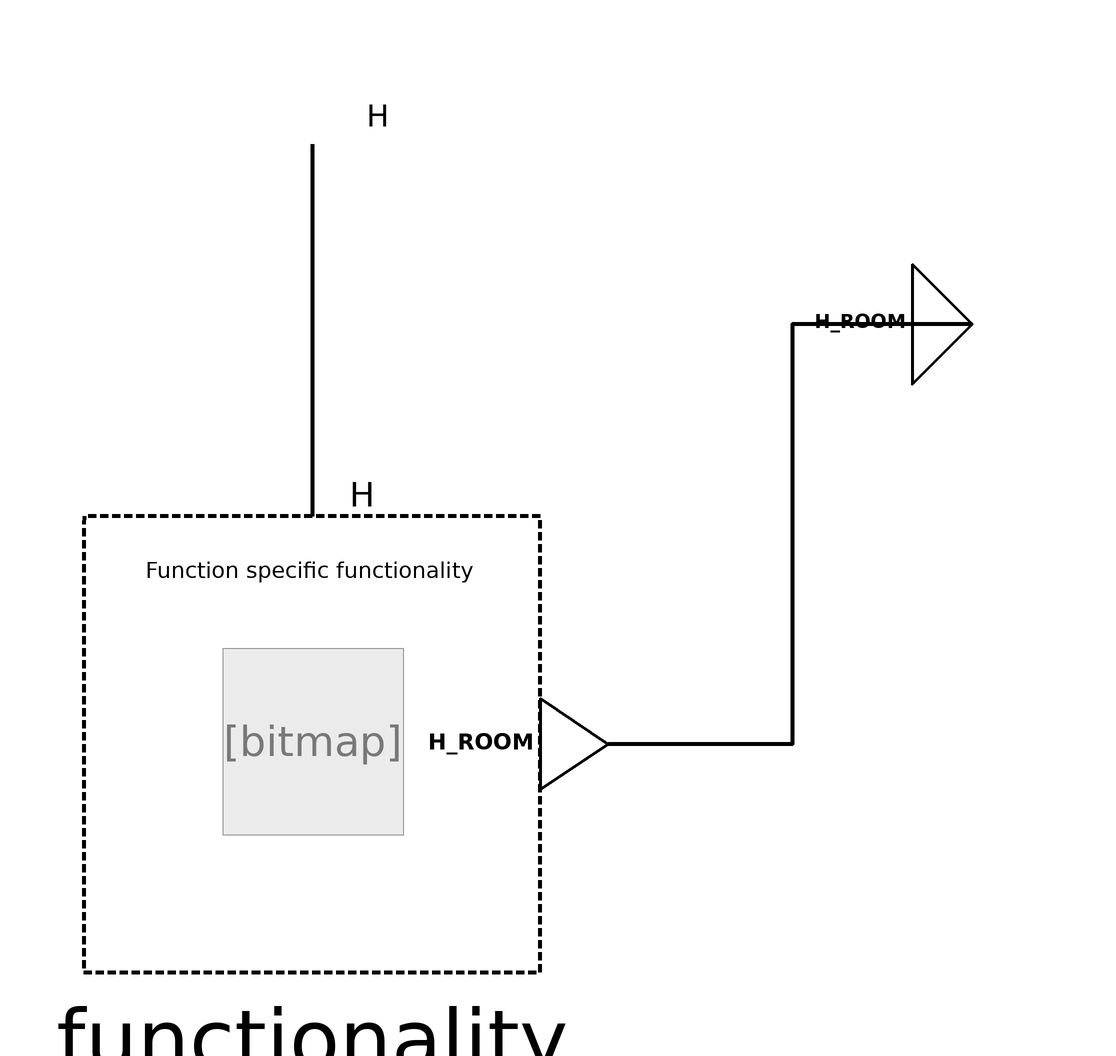

This picture is the connection diagram that the Modelica source below describes through its graphical annotations.

block BrightnessMeasurementRoom
  "Sensor function to retrieve room illuminance from physical sensor"

  /***   ***   ***   ***   ***   ***   ***   ***   ***   ***/
  // Extend from PartialFunctionBlock and insert specific functionality
  extends Interfaces.Partial.PartialFunction(      redeclare
      BuildingControlLib.BuildingControl.VDI3813.SensorFunctions.Internal.BrightnessMeasurementRoomFunctionality
      functionality(
      PAR_CAL_slope = PAR_CAL_slope,
      PAR_CAL_yIntercept = PAR_CAL_yIntercept));

  /***   ***   ***   ***   ***   ***   ***   ***   ***   ***/
  // Parameter definition
  parameter Real PAR_CAL_slope = 1
    "Slope to calibrate measurement of indoor illuminance with a linear equation.";
  parameter Real PAR_CAL_yIntercept = 0
    "Y-axis intercept of linear indoor illuminance calibration equation.";

  /***   ***   ***   ***   ***   ***   ***   ***   ***   ***/
  // Connectors
  BuildingControlLib.BuildingControl.VDI3813.Interfaces.PhysicalRealInput
    H "Physical signal of indoor brightness measurement (expected unit is Lux)." annotation (Placement(transformation(extent={{-10,90},{10,110}}),
        iconTransformation(extent={{-20,80},{20,120}})));
  BuildingControlLib.BuildingControl.VDI3813.Interfaces.RealOutput
    H_ROOM "Indoor illuminance (expected unit is Lux)." annotation (Placement(transformation(extent={{100,60},{120,80}}),
        iconTransformation(extent={{100,-20},{160,20}})));
equation

  connect(H, functionality.H) annotation (Line(
      points={{0,100},{0,38}},
      color={0,0,0},
      thickness=1,
      smooth=Smooth.None));
  connect(H_ROOM, functionality.H_ROOM)
    annotation (Line(
      points={{110,70},{80,70},{80,0},{49.4,0}},
      color={0,0,0},
      thickness=1,
      smooth=Smooth.None));
  annotation (Diagram(coordinateSystem(preserveAspectRatio=false, extent={{-100,
            -100},{100,100}}),      graphics), Icon(coordinateSystem(
          preserveAspectRatio=false, extent={{-100,-100},{100,100}}),
        graphics),  preferredView="info",
Documentation(info="<html>
<h4><span style=\"color:#008000\">Overview</span></h4>
<p>Block that implements function &QUOT;Brightness measurement&QUOT; from VDI 3813 <a href=\"modelica://BuildingControlLib.UsersGuide.References\">[1, section 6.1.6, p. 14]</a>. For semantic correctness it is specialized for indoor illuminance.</p>
<h4><span style=\"color:#008000\">Functional Description</span></h4>
<p>&QUOT;The function <i>Brightness measurement</i> (RA-FL section 2, column 5; informative function block Figure 7) is required for measuring the illuminance in rooms as well as for determining the illuminance of daylight. The former is used for lighting functions, whereas the intensity of daylight influences particularly the sunshading functions.&QUOT; <a href=\"modelica://BuildingControlLib.UsersGuide.References\">[1, section 6.1.6, p. 14]</a></p>
<p><b>Fig. 1: </b>&QUOT;Informative representation of the sensor function <i>Brightness measurement</i>&QUOT;, <a href=\"modelica://BuildingControlLib.UsersGuide.References\">[1, section 6.1.6, Figure 7, p. 15]</a></p>
<table cellspacing=\"0\" cellpadding=\"2\" border=\"0\"><tr>
<td><p><img src=\"modelica://BuildingControlLib/Resources/Images/docVDI3813_BrightnessMeasurement.png\" alt=\"docVDI3813_BrightnessMeasurement.png\"/> </p></td>
</tr>
</table>

</html>",
        revisions="<html>
<ul>
<li>March 07, 2017&nbsp; by Georg Ferdinand Schneider &amp; Georg Ambrosius Pe&szlig;ler:<br>Implemented.</li>
</ul>
</html>"));
end BrightnessMeasurementRoom;